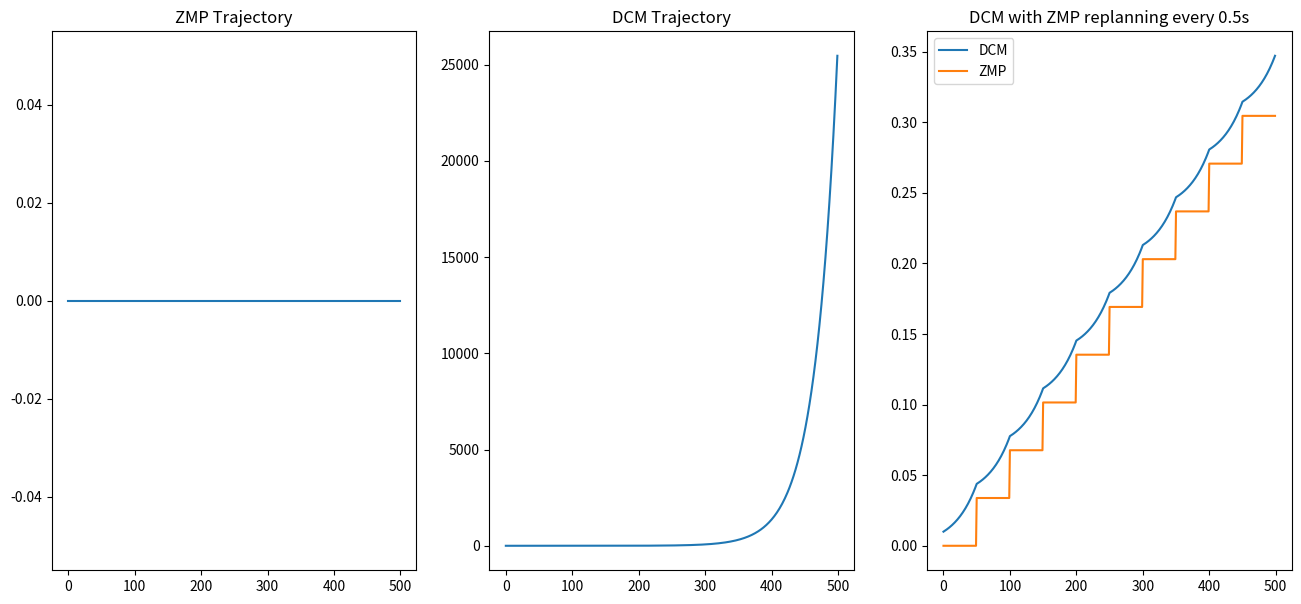

The matplotlib source for this figure:
import numpy as np
from matplotlib import pyplot as plt

# create a piecewise constant zmp trajectory
times = [0, 1, 2, 3, 4, 5]
zmp = np.zeros(500)

# plot the zmp trajectory
plt.figure(figsize=(16,7))
plt.subplot(1,3,1)
plt.title("ZMP Trajectory")
plt.plot(zmp) 

# initialize the DCM
offset = 0.01
dcm = np.array([zmp[0] + offset] * len(zmp))

# integrate the DCM dynamics
dt = 0.01
omega = 3.0
for i in range(0, len(zmp) - 1):
    dcm_dot = omega * (dcm[i] - zmp[i])
    dcm_next = dcm[i] + dcm_dot * dt
    dcm[i + 1] = dcm_next

# plot the DCM trajectory
plt.subplot(1,3,2)
plt.title("DCM Trajectory")
plt.plot(dcm)

# replan ZMP every 0.5 s to reset offset
dcm_replanned = np.array([zmp[0] + offset] * len(zmp))
zmp_replanned = zmp.copy()

for i in range(len(zmp) - 1):
    # at replan times, reset the ZMP so that dcm - zmp = offset
    if i % 50 == 0 and i > 0:
        zmp_replanned[i:] = dcm_replanned[i] - offset

    # integrate DCM dynamics
    dcm_dot = omega * (dcm_replanned[i] - zmp_replanned[i])
    dcm_replanned[i + 1] = dcm_replanned[i] + dcm_dot * dt

# plot the replanned DCM trajectory
plt.subplot(1,3,3)
plt.plot(dcm_replanned, label='DCM')
plt.plot(zmp_replanned, label='ZMP')
plt.legend()
plt.title('DCM with ZMP replanning every 0.5s')
plt.show()